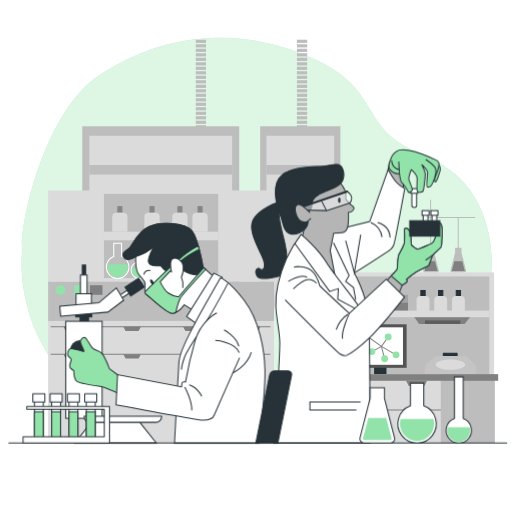
t = 0.00 s
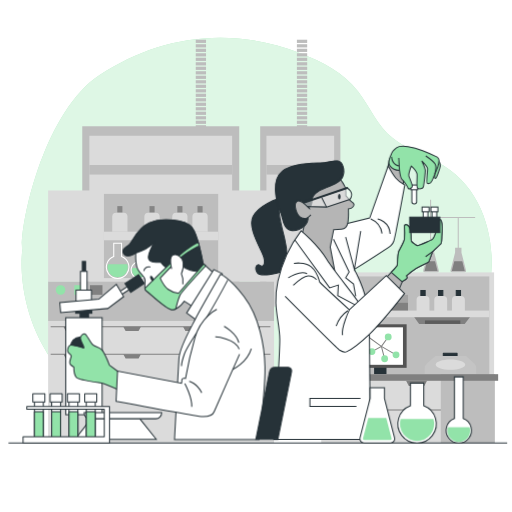
t = 0.53 s
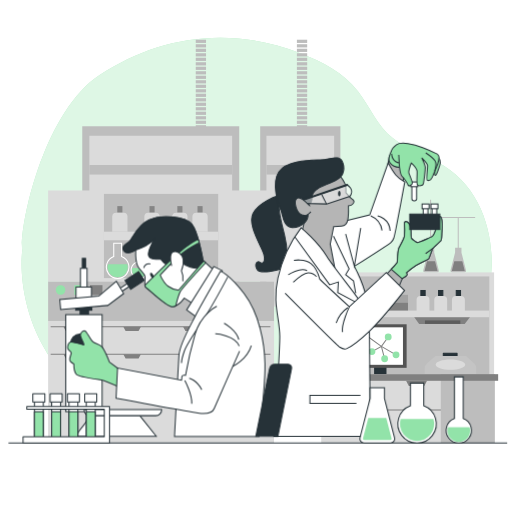
t = 0.98 s
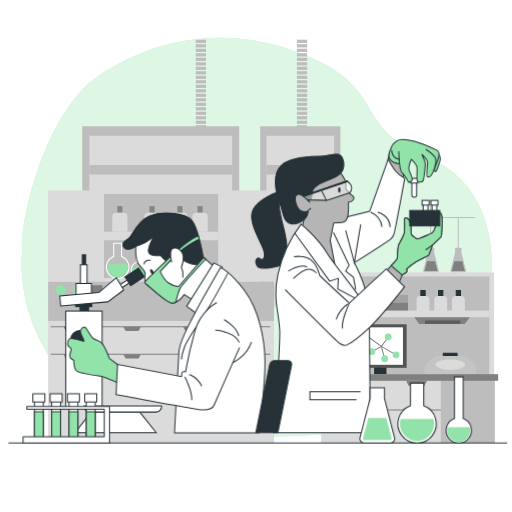
t = 1.50 s
t = 2.03 s: frame unchanged from t = 0.98 s, image omitted
t = 2.48 s: frame unchanged from t = 0.53 s, image omitted

The animated SVG that drew these frames (rendered in a browser with its animation timeline set to each time). Animation: 2 CSS @keyframes rules; one cycle of 3.00 s, repeats indefinitely.

<svg class="animated" id="freepik_stories-laboratory" xmlns="http://www.w3.org/2000/svg" viewBox="0 0 500 500" version="1.1" xmlns:xlink="http://www.w3.org/1999/xlink" xmlns:svgjs="http://svgjs.com/svgjs"><style>svg#freepik_stories-laboratory:not(.animated) .animable {opacity: 0;}svg#freepik_stories-laboratory.animated #freepik--Device--inject-10 {animation: 3s Infinite  linear floating;animation-delay: 0s;}svg#freepik_stories-laboratory.animated #freepik--characters-2--inject-10 {animation: 3s Infinite  linear floating;animation-delay: 0s;}svg#freepik_stories-laboratory.animated #freepik--character-1--inject-10 {animation: 3s Infinite  linear floating;animation-delay: 0s;}svg#freepik_stories-laboratory.animated #freepik--Bottles--inject-10 {animation: 1.5s Infinite  linear shake;animation-delay: 0s;}            @keyframes floating {                0% {                    opacity: 1;                    transform: translateY(0px);                }                50% {                    transform: translateY(-10px);                }                100% {                    opacity: 1;                    transform: translateY(0px);                }            }                    @keyframes shake {                10%, 90% {                    transform: translate3d(-1px, 0, 0);                  }                  20%, 80% {                    transform: translate3d(2px, 0, 0);                  }                  30%, 50%, 70% {                    transform: translate3d(-4px, 0, 0);                  }                  40%, 60% {                    transform: translate3d(4px, 0, 0);                  }            }        </style><g id="freepik--background-simple--inject-10" class="animable" style="transform-origin: 250.607px 232.606px;"><path d="M21.73,244.86S15.46,288.42,41.51,337c22.7,42.33,63.78,71.85,112.61,84.35,32.22,8.25,65.43,7.86,98.12,5.83,42.06-2.63,88.81-.17,127.63-16C440.31,386.52,477.24,321.93,480,262c1.81-38.73-13.08-83.21-52.69-103.63-14.67-7.55-31-13.17-43.8-23.5-15.39-12.38-22.1-30.36-33.59-45.35-14.2-18.53-34.53-29.08-56.6-37.62-71.72-27.74-140.16-15.29-196,21.36S18.39,223.51,21.73,244.86Z" style="fill: rgb(146, 227, 169); transform-origin: 250.607px 232.606px;" id="elbfkom9y50am" class="animable"></path><g id="elqcuf8zf2xgh"><path d="M21.73,244.86S15.46,288.42,41.51,337c22.7,42.33,63.78,71.85,112.61,84.35,32.22,8.25,65.43,7.86,98.12,5.83,42.06-2.63,88.81-.17,127.63-16C440.31,386.52,477.24,321.93,480,262c1.81-38.73-13.08-83.21-52.69-103.63-14.67-7.55-31-13.17-43.8-23.5-15.39-12.38-22.1-30.36-33.59-45.35-14.2-18.53-34.53-29.08-56.6-37.62-71.72-27.74-140.16-15.29-196,21.36S18.39,223.51,21.73,244.86Z" style="fill: rgb(255, 255, 255); opacity: 0.7; transform-origin: 250.607px 232.606px;" class="animable"></path></g></g><g id="freepik--Equipment--inject-10" class="animable" style="transform-origin: 266.735px 235.705px;"><rect x="80.34" y="123.3" width="153.3" height="175.73" style="fill: rgb(189, 189, 189); transform-origin: 156.99px 211.165px;" id="eljchdy33wr6" class="animable"></rect><rect x="87.25" y="132.59" width="139.47" height="166.43" style="fill: rgb(219, 219, 219); transform-origin: 156.985px 215.805px;" id="eltcp7l2xzsb" class="animable"></rect><rect x="87.25" y="161.16" width="139.47" height="9.3" style="fill: rgb(189, 189, 189); transform-origin: 156.985px 165.81px;" id="elzh6ufmv2yv" class="animable"></rect><rect x="191.16" y="38.8" width="10.04" height="3.14" style="fill: rgb(189, 189, 189); transform-origin: 196.18px 40.37px;" id="elaopsfj206p6" class="animable"></rect><rect x="191.16" y="43.19" width="10.04" height="3.14" style="fill: rgb(189, 189, 189); transform-origin: 196.18px 44.76px;" id="elie08bco4ic" class="animable"></rect><rect x="191.16" y="47.58" width="10.04" height="3.14" style="fill: rgb(189, 189, 189); transform-origin: 196.18px 49.15px;" id="elm13acmu7o8" class="animable"></rect><rect x="191.16" y="51.97" width="10.04" height="3.14" style="fill: rgb(189, 189, 189); transform-origin: 196.18px 53.54px;" id="elr3xpq7lex4c" class="animable"></rect><rect x="191.16" y="56.36" width="10.04" height="3.14" style="fill: rgb(189, 189, 189); transform-origin: 196.18px 57.93px;" id="elgju1kwytqoh" class="animable"></rect><rect x="191.16" y="60.76" width="10.04" height="3.14" style="fill: rgb(189, 189, 189); transform-origin: 196.18px 62.33px;" id="el13u8z3w2paa" class="animable"></rect><rect x="191.16" y="65.15" width="10.04" height="3.14" style="fill: rgb(189, 189, 189); transform-origin: 196.18px 66.72px;" id="eluhs9zwvgc69" class="animable"></rect><rect x="191.16" y="69.54" width="10.04" height="3.14" style="fill: rgb(189, 189, 189); transform-origin: 196.18px 71.11px;" id="elbke4k9me4mc" class="animable"></rect><rect x="191.16" y="73.93" width="10.04" height="3.14" style="fill: rgb(189, 189, 189); transform-origin: 196.18px 75.5px;" id="elgj700feb3kf" class="animable"></rect><rect x="191.16" y="78.32" width="10.04" height="3.14" style="fill: rgb(189, 189, 189); transform-origin: 196.18px 79.89px;" id="el25ac05ns7by" class="animable"></rect><rect x="191.16" y="82.72" width="10.04" height="3.14" style="fill: rgb(189, 189, 189); transform-origin: 196.18px 84.29px;" id="elxkvcyg7bzd" class="animable"></rect><rect x="191.16" y="87.11" width="10.04" height="3.14" style="fill: rgb(189, 189, 189); transform-origin: 196.18px 88.68px;" id="elyuf2u4u3uyn" class="animable"></rect><rect x="191.16" y="91.5" width="10.04" height="3.14" style="fill: rgb(189, 189, 189); transform-origin: 196.18px 93.07px;" id="el13hgf6totxd" class="animable"></rect><rect x="191.16" y="95.89" width="10.04" height="3.14" style="fill: rgb(189, 189, 189); transform-origin: 196.18px 97.46px;" id="el18nndrt0tpa" class="animable"></rect><rect x="191.16" y="100.28" width="10.04" height="3.14" style="fill: rgb(189, 189, 189); transform-origin: 196.18px 101.85px;" id="elafrdpp9li1t" class="animable"></rect><rect x="191.16" y="104.67" width="10.04" height="3.14" style="fill: rgb(189, 189, 189); transform-origin: 196.18px 106.24px;" id="elel538r8c3m" class="animable"></rect><rect x="191.16" y="109.07" width="10.04" height="3.14" style="fill: rgb(189, 189, 189); transform-origin: 196.18px 110.64px;" id="el6xdhc8y2wdg" class="animable"></rect><rect x="191.16" y="113.46" width="10.04" height="3.14" style="fill: rgb(189, 189, 189); transform-origin: 196.18px 115.03px;" id="eldthr1h3j7kp" class="animable"></rect><rect x="191.16" y="117.85" width="10.04" height="3.14" style="fill: rgb(189, 189, 189); transform-origin: 196.18px 119.42px;" id="eljv2flw98gxs" class="animable"></rect><rect x="191.16" y="122.24" width="10.04" height="3.14" style="fill: rgb(189, 189, 189); transform-origin: 196.18px 123.81px;" id="elc199nfdjgzb" class="animable"></rect><rect x="254.09" y="123.3" width="78.33" height="175.73" style="fill: rgb(189, 189, 189); transform-origin: 293.255px 211.165px;" id="elnw4z6df8ug" class="animable"></rect><rect x="260.2" y="132.59" width="66.11" height="166.43" style="fill: rgb(219, 219, 219); transform-origin: 293.255px 215.805px;" id="el4um5ew16mc" class="animable"></rect><rect x="260.2" y="161.16" width="66.11" height="9.3" style="fill: rgb(189, 189, 189); transform-origin: 293.255px 165.81px;" id="elcwd24uqxmdk" class="animable"></rect><rect x="289.94" y="38.8" width="10.04" height="3.14" style="fill: rgb(189, 189, 189); transform-origin: 294.96px 40.37px;" id="el024j7akbqgbg" class="animable"></rect><rect x="289.94" y="43.19" width="10.04" height="3.14" style="fill: rgb(189, 189, 189); transform-origin: 294.96px 44.76px;" id="elvb295w5odl" class="animable"></rect><rect x="289.94" y="47.58" width="10.04" height="3.14" style="fill: rgb(189, 189, 189); transform-origin: 294.96px 49.15px;" id="el4pzcgsxvyn" class="animable"></rect><rect x="289.94" y="51.97" width="10.04" height="3.14" style="fill: rgb(189, 189, 189); transform-origin: 294.96px 53.54px;" id="elf6lavut2858" class="animable"></rect><rect x="289.94" y="56.36" width="10.04" height="3.14" style="fill: rgb(189, 189, 189); transform-origin: 294.96px 57.93px;" id="el7svyvo5t7jj" class="animable"></rect><rect x="289.94" y="60.76" width="10.04" height="3.14" style="fill: rgb(189, 189, 189); transform-origin: 294.96px 62.33px;" id="ell01a2qxhh58" class="animable"></rect><rect x="289.94" y="65.15" width="10.04" height="3.14" style="fill: rgb(189, 189, 189); transform-origin: 294.96px 66.72px;" id="el9h4yfcxkeeh" class="animable"></rect><rect x="289.94" y="69.54" width="10.04" height="3.14" style="fill: rgb(189, 189, 189); transform-origin: 294.96px 71.11px;" id="el1vefajlrfzn" class="animable"></rect><rect x="289.94" y="73.93" width="10.04" height="3.14" style="fill: rgb(189, 189, 189); transform-origin: 294.96px 75.5px;" id="elgu765606ls" class="animable"></rect><rect x="289.94" y="78.32" width="10.04" height="3.14" style="fill: rgb(189, 189, 189); transform-origin: 294.96px 79.89px;" id="elow5lhtsqcv8" class="animable"></rect><rect x="289.94" y="82.72" width="10.04" height="3.14" style="fill: rgb(189, 189, 189); transform-origin: 294.96px 84.29px;" id="el3hjd2qkwj08" class="animable"></rect><rect x="289.94" y="87.11" width="10.04" height="3.14" style="fill: rgb(189, 189, 189); transform-origin: 294.96px 88.68px;" id="el2rywo9ppghr" class="animable"></rect><rect x="289.94" y="91.5" width="10.04" height="3.14" style="fill: rgb(189, 189, 189); transform-origin: 294.96px 93.07px;" id="ela3c7yos09kj" class="animable"></rect><rect x="289.94" y="95.89" width="10.04" height="3.14" style="fill: rgb(189, 189, 189); transform-origin: 294.96px 97.46px;" id="elpxxsqz41wv" class="animable"></rect><rect x="289.94" y="100.28" width="10.04" height="3.14" style="fill: rgb(189, 189, 189); transform-origin: 294.96px 101.85px;" id="eletsms50j9bh" class="animable"></rect><rect x="289.94" y="104.67" width="10.04" height="3.14" style="fill: rgb(189, 189, 189); transform-origin: 294.96px 106.24px;" id="elxzzurwrvuv" class="animable"></rect><rect x="289.94" y="109.07" width="10.04" height="3.14" style="fill: rgb(189, 189, 189); transform-origin: 294.96px 110.64px;" id="el5nngmdd1vq9" class="animable"></rect><rect x="289.94" y="113.46" width="10.04" height="3.14" style="fill: rgb(189, 189, 189); transform-origin: 294.96px 115.03px;" id="eldez9afncz4" class="animable"></rect><rect x="289.94" y="117.85" width="10.04" height="3.14" style="fill: rgb(189, 189, 189); transform-origin: 294.96px 119.42px;" id="elhrkrw7z5vdg" class="animable"></rect><rect x="289.94" y="122.24" width="10.04" height="3.14" style="fill: rgb(189, 189, 189); transform-origin: 294.96px 123.81px;" id="el99p81zssbul" class="animable"></rect><rect x="47" y="274.8" width="220.61" height="38.64" style="fill: rgb(189, 189, 189); transform-origin: 157.305px 294.12px;" id="elvnkmbihybz" class="animable"></rect><path d="M63.84,283.21a4.68,4.68,0,1,1-4.67-4.68A4.67,4.67,0,0,1,63.84,283.21Z" style="fill: rgb(146, 227, 169); transform-origin: 59.16px 283.21px;" id="elqvgplevojqp" class="animable"></path><rect x="72.61" y="278.53" width="12.27" height="9.35" style="fill: rgb(146, 227, 169); transform-origin: 78.745px 283.205px;" id="ele9pkjum6jc" class="animable"></rect><rect x="87.81" y="278.53" width="12.27" height="9.35" style="fill: gray; transform-origin: 93.945px 283.205px;" id="elpnpw3zxcjc8" class="animable"></rect><rect x="47" y="186" width="220.61" height="88.91" style="fill: rgb(219, 219, 219); transform-origin: 157.305px 230.455px;" id="elvehsa94od6" class="animable"></rect><rect x="47" y="313.5" width="220.61" height="119.11" style="fill: rgb(219, 219, 219); transform-origin: 157.305px 373.055px;" id="el015pdiixk3exi" class="animable"></rect><rect x="101.52" y="189.36" width="111.56" height="82.2" style="fill: rgb(189, 189, 189); transform-origin: 157.3px 230.46px;" id="elxdj7r6q0nh" class="animable"></rect><path d="M105.46,258.1a9.84,9.84,0,1,0,18.88,0Z" style="fill: rgb(146, 227, 169); transform-origin: 114.9px 264.409px;" id="elzhkkoc2s1cf" class="animable"></path><path d="M118.72,250.56v-13h-7.64v13a11,11,0,1,0,7.64,0Z" style="fill: none; stroke: rgb(255, 255, 255); stroke-miterlimit: 10; transform-origin: 114.9px 254.718px;" id="elqhqf19rafwo" class="animable"></path><path d="M150,258.1a9.84,9.84,0,1,0,18.88,0Z" style="fill: rgb(146, 227, 169); transform-origin: 159.44px 264.409px;" id="eld7npi8yxadb" class="animable"></path><path d="M163.29,250.56v-13h-7.64v13a11,11,0,1,0,7.64,0Z" style="fill: none; stroke: rgb(255, 255, 255); stroke-miterlimit: 10; transform-origin: 159.47px 254.718px;" id="ele032xreetjj" class="animable"></path><path d="M129.25,261.68a7,7,0,0,0-.31,2.06,7.3,7.3,0,1,0,14.59,0,7.38,7.38,0,0,0-.3-2.06Z" style="fill: rgb(146, 227, 169); transform-origin: 136.235px 266.495px;" id="ellcfekctql3" class="animable"></path><path d="M139.07,256.1v-9.66h-5.66v9.66a8.16,8.16,0,1,0,5.66,0Z" style="fill: none; stroke: rgb(255, 255, 255); stroke-miterlimit: 10; transform-origin: 136.24px 259.177px;" id="elc5yowsusqbw" class="animable"></path><rect x="114.57" y="201.29" width="4.97" height="6.37" style="fill: rgb(133, 133, 133); transform-origin: 117.055px 204.475px;" id="el32dchxjfa4x" class="animable"></rect><path d="M113.4,207.68h7.3a3.8,3.8,0,0,1,3.8,3.8v14.89a0,0,0,0,1,0,0H109.6a0,0,0,0,1,0,0V211.48A3.8,3.8,0,0,1,113.4,207.68Z" style="fill: rgb(219, 219, 219); transform-origin: 117.05px 217.025px;" id="elbnkfb2bpyrc" class="animable"></path><rect x="145.98" y="201.29" width="4.97" height="6.37" style="fill: rgb(133, 133, 133); transform-origin: 148.465px 204.475px;" id="el7ljrcby7ndx" class="animable"></rect><path d="M144.82,207.68h7.3a3.8,3.8,0,0,1,3.8,3.8v14.89a0,0,0,0,1,0,0H141a0,0,0,0,1,0,0V211.48A3.8,3.8,0,0,1,144.82,207.68Z" style="fill: rgb(219, 219, 219); transform-origin: 148.46px 217.025px;" id="el9aqxqoyc9jr" class="animable"></path><rect x="173.2" y="201.29" width="4.97" height="6.37" style="fill: rgb(133, 133, 133); transform-origin: 175.685px 204.475px;" id="elyln53cor7ai" class="animable"></rect><path d="M172,207.68h7.3a3.8,3.8,0,0,1,3.8,3.8v14.89a0,0,0,0,1,0,0H168.23a0,0,0,0,1,0,0V211.48A3.8,3.8,0,0,1,172,207.68Z" style="fill: rgb(219, 219, 219); transform-origin: 175.665px 217.025px;" id="elpnffsy4hde" class="animable"></path><rect x="192.87" y="201.29" width="4.97" height="6.37" style="fill: rgb(133, 133, 133); transform-origin: 195.355px 204.475px;" id="eleht367g36lj" class="animable"></rect><path d="M191.7,207.68H199a3.8,3.8,0,0,1,3.8,3.8v14.89a0,0,0,0,1,0,0H187.9a0,0,0,0,1,0,0V211.48A3.8,3.8,0,0,1,191.7,207.68Z" style="fill: rgb(219, 219, 219); transform-origin: 195.35px 217.025px;" id="eld7ohmi5ya1e" class="animable"></path><rect x="101.52" y="226.26" width="111.56" height="8.39" style="fill: rgb(219, 219, 219); transform-origin: 157.3px 230.455px;" id="elcf5qpaw6h8b" class="animable"></rect><polygon points="62.02 319.01 64.26 323.13 76.94 323.13 79.18 319.01 62.02 319.01" style="fill: gray; transform-origin: 70.6px 321.07px;" id="elphitwo4dnx" class="animable"></polygon><polygon points="120.42 319.01 122.66 323.13 135.34 323.13 137.58 319.01 120.42 319.01" style="fill: gray; transform-origin: 129px 321.07px;" id="eljo935i0ua8j" class="animable"></polygon><polygon points="178.82 319.01 181.05 323.13 193.74 323.13 195.98 319.01 178.82 319.01" style="fill: gray; transform-origin: 187.4px 321.07px;" id="eliaqtgbyin8" class="animable"></polygon><polygon points="237.22 319.01 239.45 323.13 252.14 323.13 254.38 319.01 237.22 319.01" style="fill: gray; transform-origin: 245.8px 321.07px;" id="el0s2tuphf7gyg" class="animable"></polygon><polygon points="62.02 346.05 64.26 350.17 76.94 350.17 79.18 346.05 62.02 346.05" style="fill: gray; transform-origin: 70.6px 348.11px;" id="elwnenta8mesh" class="animable"></polygon><polygon points="120.42 346.05 122.66 350.17 135.34 350.17 137.58 346.05 120.42 346.05" style="fill: gray; transform-origin: 129px 348.11px;" id="elmokhnuje75l" class="animable"></polygon><polygon points="178.82 346.05 181.05 350.17 193.74 350.17 195.98 346.05 178.82 346.05" style="fill: gray; transform-origin: 187.4px 348.11px;" id="elk52eelj0ee" class="animable"></polygon><polygon points="237.22 346.05 239.45 350.17 252.14 350.17 254.38 346.05 237.22 346.05" style="fill: gray; transform-origin: 245.8px 348.11px;" id="elro2dd00od4" class="animable"></polygon><line x1="49.48" y1="319.01" x2="264.05" y2="319.01" style="fill: none; stroke: gray; stroke-miterlimit: 10; transform-origin: 156.765px 319.01px;" id="el3gc7tczvjsq" class="animable"></line><line x1="49.48" y1="345.93" x2="264.05" y2="345.93" style="fill: none; stroke: gray; stroke-miterlimit: 10; transform-origin: 156.765px 345.93px;" id="el21gkxzlwwtc" class="animable"></line><path d="M428.46,263.81l-4.41-17.1V242h-6.23v4.67l-4.4,17.1a1.8,1.8,0,0,0,1.75,2.26H426.7A1.81,1.81,0,0,0,428.46,263.81Z" style="fill: rgb(189, 189, 189); transform-origin: 420.934px 254.015px;" id="elrqcvoy25q7" class="animable"></path><path d="M424.85,255.17H417l-2.31,9a.44.44,0,0,0,.09.41.45.45,0,0,0,.37.19H426.7a.49.49,0,0,0,.38-.19.47.47,0,0,0,.08-.41Z" style="fill: gray; transform-origin: 420.925px 259.97px;" id="elvwdedvmd7so" class="animable"></path><path d="M455.06,263.81l-4.4-17.1V242h-6.23v4.67l-4.4,17.1a1.8,1.8,0,0,0,1.75,2.26h11.53A1.8,1.8,0,0,0,455.06,263.81Z" style="fill: rgb(189, 189, 189); transform-origin: 447.54px 254.015px;" id="elvxnvxxhwac" class="animable"></path><path d="M451.46,255.17h-7.83l-2.31,9a.44.44,0,0,0,.09.41.45.45,0,0,0,.37.19h11.53a.49.49,0,0,0,.38-.19.47.47,0,0,0,.08-.41Z" style="fill: gray; transform-origin: 447.545px 259.97px;" id="elnu2q06uys2n" class="animable"></path><line x1="420.5" y1="246" x2="420.5" y2="195" style="fill: none; stroke: rgb(189, 189, 189); stroke-miterlimit: 10; transform-origin: 420.5px 220.5px;" id="elxuem4hdnqdg" class="animable"></line><rect x="313.71" y="266" width="168.81" height="99.42" style="fill: rgb(219, 219, 219); transform-origin: 398.115px 315.71px;" id="el0zb1he613ia" class="animable"></rect><rect x="318.38" y="269.95" width="159.48" height="95.47" style="fill: rgb(189, 189, 189); transform-origin: 398.12px 317.685px;" id="el75g3gyuiyaj" class="animable"></rect><polygon points="403.56 308.43 409.31 316.32 453.81 316.32 459.92 308.43 403.56 308.43" style="fill: gray; transform-origin: 431.74px 312.375px;" id="eljf3og27mp8d" class="animable"></polygon><rect x="415" y="312.93" width="34.54" height="3.39" style="fill: rgb(92, 92, 92); transform-origin: 432.27px 314.625px;" id="elq2zwk6bidc" class="animable"></rect><rect x="370.07" y="295.31" width="28.35" height="8.59" style="fill: gray; transform-origin: 384.245px 299.605px;" id="el5n7g963xx6e" class="animable"></rect><rect x="411" y="283.69" width="4.19" height="10.26" style="fill: rgb(38, 50, 56); stroke: rgb(38, 50, 56); stroke-miterlimit: 10; transform-origin: 413.095px 288.82px;" id="elmhlr8e5pbk" class="animable"></rect><path d="M410.61,289.08h5a3.8,3.8,0,0,1,3.8,3.8v12a0,0,0,0,1,0,0H406.81a0,0,0,0,1,0,0v-12A3.8,3.8,0,0,1,410.61,289.08Z" style="fill: rgb(219, 219, 219); transform-origin: 413.11px 296.98px;" id="eljmy60j4kc4j" class="animable"></path><rect x="428.28" y="283.69" width="4.19" height="10.26" style="fill: rgb(38, 50, 56); stroke: rgb(38, 50, 56); stroke-miterlimit: 10; transform-origin: 430.375px 288.82px;" id="elcccw6m3a8i7" class="animable"></rect><path d="M427.88,289.08h5a3.8,3.8,0,0,1,3.8,3.8v12a0,0,0,0,1,0,0H424.08a0,0,0,0,1,0,0v-12A3.8,3.8,0,0,1,427.88,289.08Z" style="fill: rgb(219, 219, 219); transform-origin: 430.38px 296.98px;" id="elab1f2poi7qv" class="animable"></path><rect x="445.55" y="283.69" width="4.19" height="10.26" style="fill: rgb(38, 50, 56); stroke: rgb(38, 50, 56); stroke-miterlimit: 10; transform-origin: 447.645px 288.82px;" id="el7ujtfzu8d1u" class="animable"></rect><path d="M445.16,289.08h5a3.8,3.8,0,0,1,3.8,3.8v12a0,0,0,0,1,0,0H441.35a0,0,0,0,1,0,0v-12A3.8,3.8,0,0,1,445.16,289.08Z" style="fill: rgb(219, 219, 219); transform-origin: 447.655px 296.98px;" id="elzx7kf900y0d" class="animable"></path><rect x="370.07" y="287.92" width="28.35" height="7.39" style="fill: rgb(163, 163, 163); transform-origin: 384.245px 291.615px;" id="elb28v8dlimqn" class="animable"></rect><rect x="318.38" y="303.32" width="159.48" height="6.46" style="fill: rgb(219, 219, 219); transform-origin: 398.12px 306.55px;" id="elzj6u36xvje" class="animable"></rect><rect x="365.88" y="333.11" width="11.04" height="33.65" style="fill: rgb(38, 50, 56); stroke: rgb(38, 50, 56); stroke-linecap: round; stroke-linejoin: round; transform-origin: 371.4px 349.935px;" id="eln7yjd3ax2pg" class="animable"></rect><rect x="345.69" y="316.69" width="51.41" height="42.53" style="fill: rgb(84, 84, 84); transform-origin: 371.395px 337.955px;" id="el1h95b318bbm" class="animable"></rect><rect x="349.27" y="319.65" width="44.25" height="36.61" style="fill: rgb(255, 255, 255); transform-origin: 371.395px 337.955px;" id="el1mlv72jcsdi" class="animable"></rect><polyline points="358.76 328.4 372.44 338.26 363.22 343.35" style="fill: none; stroke: rgb(130, 130, 130); stroke-miterlimit: 10; transform-origin: 365.6px 335.875px;" id="elc6jtpkv5e55" class="animable"></polyline><polyline points="379.12 329.04 372.44 338.26 375.62 350.35" style="fill: none; stroke: rgb(130, 130, 130); stroke-miterlimit: 10; transform-origin: 375.78px 339.695px;" id="el1ixys4duwa7" class="animable"></polyline><line x1="372.44" y1="338.26" x2="386.76" y2="346.54" style="fill: none; stroke: rgb(130, 130, 130); stroke-miterlimit: 10; transform-origin: 379.6px 342.4px;" id="eln0cl7zzcmqs" class="animable"></line><path d="M360,327.6a3.34,3.34,0,1,1-3.34-3.34A3.34,3.34,0,0,1,360,327.6Z" style="fill: rgb(146, 227, 169); transform-origin: 356.66px 327.6px;" id="elhc7a6f3ff6f" class="animable"></path><path d="M366.56,343.35a3.34,3.34,0,1,1-3.34-3.34A3.34,3.34,0,0,1,366.56,343.35Z" style="fill: rgb(146, 227, 169); transform-origin: 363.22px 343.35px;" id="el3x22xv1k5lh" class="animable"></path><path d="M382.46,329a3.34,3.34,0,1,1-3.34-3.34A3.34,3.34,0,0,1,382.46,329Z" style="fill: rgb(146, 227, 169); transform-origin: 379.12px 329px;" id="elvcvxvieu0im" class="animable"></path><path d="M390.1,346.54a3.34,3.34,0,1,1-3.34-3.35A3.34,3.34,0,0,1,390.1,346.54Z" style="fill: rgb(146, 227, 169); transform-origin: 386.76px 346.53px;" id="elbcr67e5fkll" class="animable"></path><circle cx="375.62" cy="350.35" r="3.34" style="fill: rgb(146, 227, 169); transform-origin: 375.62px 350.35px;" id="elj9txlk5feb" class="animable"></circle><rect x="432.9" y="344.96" width="13.46" height="2.96" style="fill: rgb(38, 50, 56); stroke: rgb(38, 50, 56); stroke-linecap: round; stroke-linejoin: round; transform-origin: 439.63px 346.44px;" id="elebb06mqtxqq" class="animable"></rect><path d="M414.74,366.49v-6.63a6.75,6.75,0,0,1,2.3-5.07l8.19-7.14h29.88l7.79,7.15a6.75,6.75,0,0,1,2.17,4.95v7.82Z" style="fill: rgb(196, 196, 196); transform-origin: 439.905px 357.61px;" id="elzdz50wssexk" class="animable"></path><path d="M454.3,356.13c0,2.75-6.44,5-14.4,5s-14.4-2.23-14.4-5,6.45-5,14.4-5S454.3,353.38,454.3,356.13Z" style="fill: rgb(219, 219, 219); transform-origin: 439.9px 356.13px;" id="elbusv85bojth" class="animable"></path><rect x="313.71" y="365.41" width="169.48" height="67.19" style="fill: rgb(219, 219, 219); transform-origin: 398.45px 399.005px;" id="el3vbckybcexr" class="animable"></rect><line x1="313.66" y1="400.41" x2="482.43" y2="400.41" style="fill: none; stroke: gray; stroke-miterlimit: 10; transform-origin: 398.045px 400.41px;" id="elb0ezgchdysl" class="animable"></line><rect x="430.48" y="365.41" width="52.71" height="67.19" style="fill: rgb(189, 189, 189); transform-origin: 456.835px 399.005px;" id="el38z3myr1q04" class="animable"></rect><rect x="310.43" y="365.41" width="176.04" height="6.46" style="fill: gray; transform-origin: 398.45px 368.64px;" id="eln7bt0pjyg4o" class="animable"></rect><polygon points="396.57 371.93 399.23 376.84 414.35 376.84 417.02 371.93 396.57 371.93" style="fill: gray; transform-origin: 406.795px 374.385px;" id="elptxnx0fmhgh" class="animable"></polygon><polygon points="396.57 400.2 399.23 405.11 414.35 405.11 417.02 400.2 396.57 400.2" style="fill: gray; transform-origin: 406.795px 402.655px;" id="elpavysoqgwxk" class="animable"></polygon><polygon points="339.77 371.93 342.43 376.84 357.56 376.84 360.23 371.93 339.77 371.93" style="fill: gray; transform-origin: 350px 374.385px;" id="el1hqn5xryjma" class="animable"></polygon><polygon points="339.77 400.2 342.43 405.11 357.56 405.11 360.23 400.2 339.77 400.2" style="fill: gray; transform-origin: 350px 402.655px;" id="elu4m3wc33hwn" class="animable"></polygon><line x1="417.15" y1="212.5" x2="464" y2="212.5" style="fill: none; stroke: rgb(189, 189, 189); stroke-miterlimit: 10; transform-origin: 440.575px 212.5px;" id="eltk023c773n9" class="animable"></line><line x1="413" y1="212.5" x2="417.15" y2="212.5" style="fill: none; stroke: rgb(189, 189, 189); stroke-miterlimit: 10; stroke-width: 3px; transform-origin: 415.075px 212.5px;" id="el7e0xamp24k8" class="animable"></line><line x1="447.5" y1="213" x2="447.5" y2="244.5" style="fill: none; stroke: rgb(189, 189, 189); stroke-miterlimit: 10; transform-origin: 447.5px 228.75px;" id="eliq0kb01gpcr" class="animable"></line></g><g id="freepik--Device--inject-10" class="animable" style="transform-origin: 108.125px 345.715px;"><rect x="78.19" y="307.27" width="8.25" height="9.33" style="fill: rgb(38, 50, 56); stroke: rgb(38, 50, 56); stroke-miterlimit: 10; transform-origin: 82.315px 311.935px;" id="elvh2cbibwfae" class="animable"></rect><rect x="73.88" y="303.68" width="15.79" height="5.74" style="fill: rgb(38, 50, 56); stroke: rgb(38, 50, 56); stroke-miterlimit: 10; transform-origin: 81.775px 306.55px;" id="elgzdmanbl4qm" class="animable"></rect><rect x="64.19" y="313.73" width="35.53" height="94.75" style="fill: rgb(255, 255, 255); stroke: rgb(38, 50, 56); stroke-miterlimit: 10; transform-origin: 81.955px 361.105px;" id="elkbvl8zd5e3" class="animable"></rect><circle cx="78.01" cy="341.91" r="9.15" style="fill: rgb(38, 50, 56); stroke: rgb(38, 50, 56); stroke-miterlimit: 10; transform-origin: 78.01px 341.91px;" id="elbszb5ihb4be" class="animable"></circle><polygon points="152.63 432.61 136.33 412.15 89.31 412.15 73.14 432.61 152.63 432.61" style="fill: rgb(255, 255, 255); stroke: rgb(38, 50, 56); stroke-miterlimit: 10; transform-origin: 112.885px 422.38px;" id="el43bbb28epwp" class="animable"></polygon><path d="M82.13,406.33h75.73a0,0,0,0,1,0,0v.43a5.67,5.67,0,0,1-5.67,5.67H87.8a5.67,5.67,0,0,1-5.67-5.67v-.43A0,0,0,0,1,82.13,406.33Z" style="fill: rgb(255, 255, 255); stroke: rgb(38, 50, 56); stroke-miterlimit: 10; transform-origin: 119.995px 409.38px;" id="elfgxnww088j" class="animable"></path><g id="elx7sz9lcgzcb"><rect x="112.57" y="285.86" width="17.03" height="3.41" style="fill: rgb(255, 255, 255); stroke: rgb(38, 50, 56); stroke-miterlimit: 10; transform-origin: 121.085px 287.565px; transform: rotate(-33.09deg);" class="animable"></rect></g><g id="elln4jw5bwecb"><rect x="123.55" y="275.21" width="15.89" height="10.22" style="fill: rgb(38, 50, 56); stroke: rgb(38, 50, 56); stroke-miterlimit: 10; transform-origin: 131.495px 280.32px; transform: rotate(-33.09deg);" class="animable"></rect></g><rect x="80.34" y="258.82" width="3.23" height="10.41" style="fill: rgb(38, 50, 56); stroke: rgb(38, 50, 56); stroke-miterlimit: 10; transform-origin: 81.955px 264.025px;" id="eldnr40xhlnxe" class="animable"></rect><rect x="78.55" y="268.51" width="6.46" height="20.46" style="fill: rgb(255, 255, 255); stroke: rgb(38, 50, 56); stroke-miterlimit: 10; transform-origin: 81.78px 278.74px;" id="elb5khq88qu7t" class="animable"></rect><rect x="74.24" y="286.81" width="15.07" height="11.84" style="fill: rgb(255, 255, 255); stroke: rgb(38, 50, 56); stroke-miterlimit: 10; transform-origin: 81.775px 292.73px;" id="elyz5u4clzrf" class="animable"></rect><polygon points="113.67 281.15 96.5 295.65 58.39 299.01 59.25 308.81 105.24 304.76 120.78 293.16 113.67 281.15" style="fill: rgb(255, 255, 255); stroke: rgb(38, 50, 56); stroke-miterlimit: 10; transform-origin: 89.585px 294.98px;" id="eli54aixgznug" class="animable"></polygon></g><g id="freepik--characters-2--inject-10" class="animable" style="transform-origin: 338.665px 289.459px;"><path d="M395.18,167.54l-1.71,18s-9.93-.69-12.84-6.51S379,165.58,379,165.58l1.27-7a11.05,11.05,0,0,1,10.44.52A8.62,8.62,0,0,1,395.18,167.54Z" style="fill: rgb(181, 181, 181); stroke: rgb(38, 50, 56); stroke-miterlimit: 10; transform-origin: 386.971px 171.527px;" id="elxned1y84by" class="animable"></path><path d="M324.57,225.22l36.4-8.87,18-50.77s4.28,7.95,7.34,11.62,8.87,7,8.87,7-6.12,33.34-8.26,44-2.44,12.54-5.2,15S346,266.52,346,266.52s11,20.49,12.24,34.87,2.14,31.2,2.14,31.2-26.92-42.83-36.7-55.37-13.77-31.5-11.63-41.29S324.57,225.22,324.57,225.22Z" style="fill: rgb(255, 255, 255); stroke: rgb(38, 50, 56); stroke-miterlimit: 10; transform-origin: 353.334px 249.085px;" id="el9s8jicags37" class="animable"></path><polyline points="337.51 234.98 345.99 266.52 352.19 229.17" style="fill: none; stroke: rgb(38, 50, 56); stroke-miterlimit: 10; transform-origin: 344.85px 247.845px;" id="el0g1hdpan4k3t" class="animable"></polyline><path d="M362,217.24a18.12,18.12,0,0,1,11,14.37" style="fill: none; stroke: rgb(38, 50, 56); stroke-miterlimit: 10; transform-origin: 367.5px 224.425px;" id="elf7ygebdn8lh" class="animable"></path><path d="M368.71,217.24s11.62,2.44,12.23,14.68" style="fill: none; stroke: rgb(38, 50, 56); stroke-miterlimit: 10; transform-origin: 374.825px 224.58px;" id="elxu1aynsvxjq" class="animable"></path><polyline points="325.58 237.12 340.87 268.93 337.51 274.74 345.16 280.86 347.3 292.79" style="fill: none; stroke: rgb(38, 50, 56); stroke-miterlimit: 10; transform-origin: 336.44px 264.955px;" id="elu36krxxw4dh" class="animable"></polyline><path d="M270.9,197.78s-18,5.82-23.86,17.13,8.26,31.82,10.4,39.46-.92,10.4-3.67,8.26-5.81,2.14-2.75,7,19.88,1.22,25.38-1.53,4.29-21.11,1.23-33-6.73-25.39-4.9-31.2S270.9,197.78,270.9,197.78Z" style="fill: rgb(38, 50, 56); stroke: rgb(38, 50, 56); stroke-miterlimit: 10; transform-origin: 262.926px 234.896px;" id="el4pdqzrp8yrs" class="animable"></path><path d="M327.94,172.92s8.87,10.7,9.48,15a28.39,28.39,0,0,1,.31,6.73s4.28,4.89,5.2,5.5,4,2.45,2.14,4.9a6.63,6.63,0,0,1-4.9,2.44s.31,9.49-.61,13.77-2.75,5.81-6.12,6.11-7.64.31-7.64.31l-3.37,17.13,4.28,22.33L294.9,232.56S298,220,298,217.58s-4.59-7-.61-19.89S327.94,172.92,327.94,172.92Z" style="fill: rgb(181, 181, 181); stroke: rgb(38, 50, 56); stroke-miterlimit: 10; transform-origin: 320.278px 220.03px;" id="el1mhti3y4puj" class="animable"></path><path d="M297,205.65s5.51,1.83,7-2.14-.92-8.87,6.73-13.16S331.91,183,334.67,176s-.31-14.38-4.59-15.3-9.48,1.53-17.74,1.84-32.47.18-40.12,11.8-.26,32.55,1.88,37.14,2.14,16.52,11,17.13,15-6.12,15.6-11S297,205.65,297,205.65Z" style="fill: rgb(38, 50, 56); stroke: rgb(38, 50, 56); stroke-miterlimit: 10; transform-origin: 302.276px 194.572px;" id="el12a6lep27pt" class="animable"></path><g id="elizytvsvf65c"><g style="opacity: 0.5; transform-origin: 319.144px 196.325px;" class="animable"><path d="M294.9,202,339,187s7.95,4.89,2.45,11.32l-22.64,7.34L295.21,205Z" style="fill: rgb(255, 255, 255); transform-origin: 319.144px 196.33px;" id="el9lw79ossk4e" class="animable"></path><line x1="294.9" y1="201.98" x2="338.95" y2="186.99" style="fill: rgb(255, 255, 255); transform-origin: 316.925px 194.485px;" id="el7i031fmgt78" class="animable"></line><line x1="314.17" y1="196.47" x2="318.76" y2="205.65" style="fill: rgb(255, 255, 255); transform-origin: 316.465px 201.06px;" id="elvepixbrvmu" class="animable"></line></g></g><path d="M294.9,202,339,187s7.95,4.89,2.45,11.32l-22.64,7.34L295.21,205Z" style="fill: none; stroke: rgb(38, 50, 56); stroke-miterlimit: 10; transform-origin: 319.144px 196.33px;" id="el8mdm98z7d3b" class="animable"></path><line x1="294.9" y1="201.98" x2="338.95" y2="186.99" style="fill: none; stroke: rgb(38, 50, 56); stroke-linecap: round; stroke-miterlimit: 10; stroke-width: 2px; transform-origin: 316.925px 194.485px;" id="elcjgj999zh4" class="animable"></line><line x1="314.17" y1="196.47" x2="318.76" y2="205.65" style="fill: none; stroke: rgb(38, 50, 56); stroke-miterlimit: 10; transform-origin: 316.465px 201.06px;" id="el11kg6we0f3u" class="animable"></line><path d="M302.86,207.79c-.92,0-8.87-10.71-12.85-7.65s-.31,14.07,4.59,16.21,8.87-3.06,8.87-3.06" style="fill: rgb(181, 181, 181); stroke: rgb(38, 50, 56); stroke-miterlimit: 10; transform-origin: 295.895px 208.228px;" id="elv24tws1sn4i" class="animable"></path><path d="M332.53,195.55c0,1.52-.55,2.76-1.23,2.76s-1.22-1.24-1.22-2.76.55-2.75,1.22-2.75S332.53,194,332.53,195.55Z" style="fill: rgb(38, 50, 56); transform-origin: 331.305px 195.555px;" id="elt4qaz4aq21" class="animable"></path><path d="M294,228.89s15.9,13.16,24.77,27.53,31.51,40.07,35.18,48.64,6.73,17.43,6.73,24.77.61,63,.61,64.24v38.54H267.37s5.82-80.45,5.82-97.58-7.35-32.73-1.84-57.2S286,239.29,294,228.89Z" style="fill: rgb(255, 255, 255); stroke: rgb(38, 50, 56); stroke-miterlimit: 10; transform-origin: 314.33px 330.75px;" id="elsbytop10crc" class="animable"></path><polyline points="287.87 237.76 321.82 284.56 330.38 281.81 329.77 292.21 351.19 303.53" style="fill: none; stroke: rgb(38, 50, 56); stroke-miterlimit: 10; transform-origin: 319.53px 270.645px;" id="elibfq0qp30b" class="animable"></polyline><polyline points="352 392.5 302.6 392.5 302.6 400.4 348.05 400.4" style="fill: none; stroke: rgb(38, 50, 56); stroke-miterlimit: 10; transform-origin: 327.3px 396.45px;" id="elzxm2nhd12gs" class="animable"></polyline><path d="M402.16,187h4.62a0,0,0,0,1,0,0v13.41a2.15,2.15,0,0,1-2.15,2.15h-.33a2.15,2.15,0,0,1-2.15-2.15V187A0,0,0,0,1,402.16,187Z" style="fill: rgb(255, 255, 255); stroke: rgb(38, 50, 56); stroke-miterlimit: 10; transform-origin: 404.465px 194.78px;" id="elifmu1vmnjln" class="animable"></path><rect x="401.06" y="184.15" width="6.84" height="4.62" style="fill: rgb(255, 255, 255); stroke: rgb(38, 50, 56); stroke-miterlimit: 10; transform-origin: 404.48px 186.46px;" id="elgcxya54ctl" class="animable"></rect><path d="M427.89,159.49s2.4,3.77,2.05,6-3.59,12-4.62,12.16-1.2-1-.86-4.45.86-5.65.86-6.68S426,157.44,427.89,159.49Z" style="fill: rgb(146, 227, 169); stroke: rgb(38, 50, 56); stroke-linecap: round; stroke-linejoin: round; transform-origin: 427.138px 168.411px;" id="elyvwbld6vgj" class="animable"></path><path d="M381.83,154.87s-3.94,6.85-1,10.78,9.25,4.29,9.25,4.29,1,7.7,2.57,8.9,5.3,6.51,5.82,8.39,4.11-.51,4.11-2.06-2.57-7.7-3.26-9.41.86-6.34,1.37-7.88a8.81,8.81,0,0,1,1-2.23s5,4.8,5.48,7.54-.86,12.84.51,14,5,.86,5.65-1.2,1.89-14,1.89-16.09-3.26-9.08-3.26-9.08,5.31,5.31,5.48,7.19-1.37,13.87-.51,14.21a3.11,3.11,0,0,0,3.42-.17,11.74,11.74,0,0,0,2.23-3.76s3.42-8.05,4.79-11.82,2.57-8-.51-9.59a127.47,127.47,0,0,0-14.21-6.33c-8.73-3.43-21.06-6-25.51-2.74S381.83,154.87,381.83,154.87Z" style="fill: rgb(146, 227, 169); stroke: rgb(38, 50, 56); stroke-linecap: round; stroke-linejoin: round; transform-origin: 404.267px 167.114px;" id="el1td48u5t3n8" class="animable"></path><line x1="390.05" y1="169.94" x2="389.36" y2="157.61" style="fill: none; stroke: rgb(38, 50, 56); stroke-miterlimit: 10; transform-origin: 389.705px 163.775px;" id="eltem68l6lmb" class="animable"></line><path d="M389.88,165.48s-6.85-.17-7.54-8.9" style="fill: none; stroke: rgb(38, 50, 56); stroke-miterlimit: 10; transform-origin: 386.11px 161.03px;" id="el6w3ouda7blj" class="animable"></path><path d="M424.46,173.19s2.23-6.51.35-9.59-9.08-7.88-9.08-7.88" style="fill: none; stroke: rgb(38, 50, 56); stroke-miterlimit: 10; transform-origin: 420.647px 164.455px;" id="ellou0v1zwyv" class="animable"></path><path d="M376.38,275.24c.6-.41,11.26-11.67,11.46-12.47s.4-11.66,1.61-14.07,5.22-9.46,5.43-11.67.2-9.65,0-12.26,2.41-2.82,4.22-.4,2.21,5.83,2.21,8.84.2,5.43.6,6,3.82,3.62,5.43,4,11.26-4.43,14.08-5.43,4.62-9.25,5-10.06.61-6.83.81-8.24,2.81-3.22,3.82.2.6,11.46.4,13.67,0,6.84-1,8.05-7.44,6.83-8,7.64-3,8.64-3.82,9.85-7.64,3.82-12.26,6.63a72.53,72.53,0,0,0-9.45,7.24,2.23,2.23,0,0,1,0,3,13.78,13.78,0,0,1-4,2.41l-4.22,10.06Z" style="fill: rgb(181, 181, 181); stroke: rgb(38, 50, 56); stroke-miterlimit: 10; transform-origin: 404.042px 252.976px;" id="elr8l1fj1k15e" class="animable"></path><path d="M418.6,259c.81-1.21,3.22-9,3.82-9.85s7-6.44,8-7.64.81-5.83,1-8.05.6-10.25-.4-13.67-3.62-1.61-3.82-.2-.4,7.44-.81,8.24-2.21,9.05-5,10.06-12.47,5.83-14.08,5.43-5-3.42-5.43-4-.6-3-.6-6-.4-6.43-2.21-8.84-4.43-2.22-4.22.4.2,10,0,12.26-4.23,9.25-5.43,11.67S388,262,387.84,262.77a74.1,74.1,0,0,1-5.88,6.71l10.73,9.19.17-.42a13.78,13.78,0,0,0,4-2.41,2.23,2.23,0,0,0,0-3,72.53,72.53,0,0,1,9.45-7.24C411,262.77,417.8,260.16,418.6,259Z" style="fill: rgb(146, 227, 169); stroke: rgb(38, 50, 56); stroke-linecap: round; stroke-linejoin: round; transform-origin: 406.813px 248.251px;" id="elgyw6l6q2wdm" class="animable"></path><line x1="422.42" y1="249.1" x2="415.59" y2="254.12" style="fill: none; stroke: rgb(38, 50, 56); stroke-miterlimit: 10; transform-origin: 419.005px 251.61px;" id="ele4fiym3306j" class="animable"></line><path d="M287,260.71s10.4-1.84,16.52,3.05,8.26,14.07,8.56,15S341.09,306,341.09,306l36.09-33.35,17.75,17.44s-22.64,28.75-34.26,39.76S340.48,346.05,338.34,347s-4.28,0-6.73-1.53-53.22-52.61-53.22-52.61" style="fill: rgb(255, 255, 255); stroke: rgb(38, 50, 56); stroke-miterlimit: 10; transform-origin: 336.66px 303.875px;" id="elyy9wmuuf09p" class="animable"></path><path d="M286.34,282.12s9.48-8.87,14.38-9.18,8.25,3.67,8.25,3.67" style="fill: none; stroke: rgb(38, 50, 56); stroke-miterlimit: 10; transform-origin: 297.655px 277.521px;" id="eljettwykdc8k" class="animable"></path><path d="M281.44,274.78s11.63-7.65,18.36-4" style="fill: none; stroke: rgb(38, 50, 56); stroke-miterlimit: 10; transform-origin: 290.62px 272.287px;" id="ela38069iree5" class="animable"></path><path d="M341.09,306s-7.95,16.82-6.73,24.77" style="fill: none; stroke: rgb(38, 50, 56); stroke-miterlimit: 10; transform-origin: 337.661px 318.385px;" id="el6mkz4bliz2" class="animable"></path><path d="M339.56,306.89a29.83,29.83,0,0,0-11.32,15" style="fill: none; stroke: rgb(38, 50, 56); stroke-miterlimit: 10; transform-origin: 333.9px 314.39px;" id="eluy8enbkq6pn" class="animable"></path><path d="M413.22,208.48h4.62a0,0,0,0,1,0,0v13.41A2.15,2.15,0,0,1,415.7,224h-.33a2.15,2.15,0,0,1-2.15-2.15V208.48A0,0,0,0,1,413.22,208.48Z" style="fill: rgb(255, 255, 255); stroke: rgb(38, 50, 56); stroke-miterlimit: 10; transform-origin: 415.53px 216.24px;" id="elb2ukk2mnui" class="animable"></path><rect x="412.12" y="205.67" width="6.84" height="4.62" style="fill: rgb(255, 255, 255); stroke: rgb(38, 50, 56); stroke-miterlimit: 10; transform-origin: 415.54px 207.98px;" id="el1e97s5ctm4f" class="animable"></rect><path d="M421.87,208.48h4.62a0,0,0,0,1,0,0v13.41a2.15,2.15,0,0,1-2.15,2.15H424a2.15,2.15,0,0,1-2.15-2.15V208.48A0,0,0,0,1,421.87,208.48Z" style="fill: rgb(255, 255, 255); stroke: rgb(38, 50, 56); stroke-miterlimit: 10; transform-origin: 424.17px 216.26px;" id="elfmka59lssr" class="animable"></path><rect x="420.76" y="205.67" width="6.84" height="4.62" style="fill: rgb(255, 255, 255); stroke: rgb(38, 50, 56); stroke-miterlimit: 10; transform-origin: 424.18px 207.98px;" id="elhnudga3cj8l" class="animable"></rect><rect x="400.1" y="215.52" width="29.36" height="15.08" style="fill: rgb(38, 50, 56); stroke: rgb(38, 50, 56); stroke-miterlimit: 10; transform-origin: 414.78px 223.06px;" id="eliu782aa2hmd" class="animable"></rect></g><g id="freepik--character-1--inject-10" class="animable animator-active" style="transform-origin: 175.407px 325.421px;"><path d="M132.55,250.53s-.35,11.59,2.11,16.16,6.67,6.32,7,10.19-1.41,9.13,1.05,10.54,20,19,25.65,18.62S180,297.61,180,297.61l12.65,8.08,16.86-34.78-11.24-10.19s-4.57-27.41-10.89-35.14-29.86-9.83-41.81-4.21-16.16,18.27-19,20.73S117.8,247,121,251.58,132.55,250.53,132.55,250.53Z" style="fill: rgb(255, 255, 255); stroke: rgb(38, 50, 56); stroke-miterlimit: 10; transform-origin: 164.794px 262.119px;" id="elc4as35b4kf" class="animable"></path><path d="M195.09,267.74c1.34-1,2.68-3.72,3.78-6.47l-.62-.55s-4.57-27.41-10.89-35.14-29.86-9.83-41.81-4.21-16.16,18.27-19,20.73S117.8,247,121,251.58c3,4.26,10.47-.34,11.47-1l.12-.07a63.91,63.91,0,0,0,9.49-3.87,59.92,59.92,0,0,0,8.08-5.62s-7.38,12.3-4.57,16.16,11.24,2.11,11.24,2.11,5.62,7.38,9.14,5.62-1.41-8.43,3.86-10.89,9.49,8.08,9.49,9.84S191.93,270.2,195.09,267.74Z" style="fill: rgb(38, 50, 56); stroke: rgb(38, 50, 56); stroke-miterlimit: 10; transform-origin: 159.473px 243.321px;" id="elmu4ht8hg8vq" class="animable"></path><path d="M198.92,261.33l-24.56,28.55s-6-.71-10.19-3.87-7.73-10.89-7.73-10.89,17.92-19.67,27.05-25.29c8-4.91,10.6-5.8,11.13-6-.31-1.19-.64-2.39-1-3.58-1.91.84-7.51,3.65-16.47,10.93-9.79,8-30.51,28.7-35.69,33.92a2.87,2.87,0,0,0,1.26,2.27c2.46,1.4,20,19,25.65,18.62a8.76,8.76,0,0,0,3.3-1c1.08-4.38,2.93-11,4.43-13.77,1.82-3.33,19.86-22.89,24.76-28.18Z" style="fill: rgb(146, 227, 169); stroke: rgb(38, 50, 56); stroke-linecap: round; stroke-linejoin: round; transform-origin: 171.16px 273.123px;" id="elx6zrkp2gnha" class="animable"></path><path d="M167.68,266s-3.16-11.25,1.06-13.35,9.48,2.46,10.19,7.37-1.76,10.9-1.76,10.9a17.66,17.66,0,0,1,1.41,10.18" style="fill: rgb(255, 255, 255); stroke: rgb(38, 50, 56); stroke-miterlimit: 10; transform-origin: 172.801px 266.613px;" id="eld6cis710yqg" class="animable"></path><path d="M149.61,274.69c.7,1.36.69,2.75,0,3.11s-1.84-.44-2.54-1.8-.69-2.75,0-3.11S148.91,273.33,149.61,274.69Z" style="fill: rgb(38, 50, 56); transform-origin: 148.34px 275.345px;" id="elegkfwalalkj" class="animable"></path><path d="M140.53,268.16s.41-4.91,6.34-3.89" style="fill: none; stroke: rgb(38, 50, 56); stroke-miterlimit: 10; transform-origin: 143.7px 266.145px;" id="el9bhha7ae4nv" class="animable"></path><polygon points="208.83 266.79 182.27 309.14 192.68 316.68 217.08 270.74 208.83 266.79" style="fill: rgb(255, 255, 255); stroke: rgb(38, 50, 56); stroke-miterlimit: 10; transform-origin: 199.675px 291.735px;" id="el7c6j6abiiby" class="animable"></polygon><path d="M215.29,271.46S194.83,307,190.88,314.89s-15.43,27.27-16.15,38.76-4.3,79-4.3,79H253s6.11-51.32,5.75-71.06-5.39-48.82-20.46-68.56S215.29,271.46,215.29,271.46Z" style="fill: rgb(255, 255, 255); stroke: rgb(38, 50, 56); stroke-miterlimit: 10; transform-origin: 214.598px 352.055px;" id="elmycoo3icgg" class="animable"></path><path d="M222.47,276.84s-12.21,23-20.46,36.25S183,340.73,180.12,349s-2.88,11.85-2.88,11.85" style="fill: none; stroke: rgb(38, 50, 56); stroke-miterlimit: 10; transform-origin: 199.855px 318.845px;" id="elg36hdsnoeb" class="animable"></path><path d="M116.59,367.29l-9.69-7.18s-4.67-11.84-7.54-15.07-6.82-2.52-9.33-5.39-5.38-9.33-6.82-10-4.66,1.08-4.66,3.95,3.23,7.54,3.23,8.61v1.08s-12.21-3.59-13.64-2.51-2.87,4.66-1.8,6.46,3.23,2.51,3.23,3.95-2.51,6.1-1.07,7.89a12,12,0,0,0,3.59,2.87s0,6.82,2.15,9.69,18.66,5,23.69,5.75,19.74,7.89,19.74,7.89Z" style="fill: rgb(146, 227, 169); stroke: rgb(38, 50, 56); stroke-linecap: round; stroke-linejoin: round; transform-origin: 91.8192px 357.394px;" id="ellevzvxrlxhi" class="animable"></path><path d="M211.7,305.56s-15.43,7.53-21.18,27.27-9.33,40.2-9.33,40.2-3.59-.72-3.59,1.44a11.26,11.26,0,0,1-.36,3.23L114.8,365.85l-1.44,29.43s81.11,15.08,85.42,15.08,9-1.44,10.41-5,24.76-56,24.76-56" style="fill: rgb(255, 255, 255); stroke: rgb(38, 50, 56); stroke-miterlimit: 10; transform-origin: 173.655px 357.96px;" id="elek3hlj0ljjt" class="animable"></path><path d="M218.88,322.07s12.2,6.81,14.35,16.15" style="fill: none; stroke: rgb(38, 50, 56); stroke-miterlimit: 10; transform-origin: 226.055px 330.145px;" id="elzh1koz7x3b" class="animable"></path><path d="M210.26,332.47c1.08,0,19.39,1.44,23.33,11.85" style="fill: none; stroke: rgb(38, 50, 56); stroke-miterlimit: 10; transform-origin: 221.925px 338.395px;" id="eln5jqo5dpwb" class="animable"></path><path d="M227.13,364.42s14-6.46,18.31-20.46" style="fill: none; stroke: rgb(38, 50, 56); stroke-miterlimit: 10; transform-origin: 236.285px 354.19px;" id="elxqf8weunx" class="animable"></path><path d="M180.48,378.06s7.17,13.27,6.81,22.61" style="fill: none; stroke: rgb(38, 50, 56); stroke-miterlimit: 10; transform-origin: 183.892px 389.365px;" id="el9u5vp9xel1v" class="animable"></path><path d="M184.78,375.9S192,377.34,197,387" style="fill: none; stroke: rgb(38, 50, 56); stroke-miterlimit: 10; transform-origin: 190.89px 381.45px;" id="eljunegdkkjva" class="animable"></path><path d="M281.29,362.26H268.36a5.52,5.52,0,0,0-5.16,4.31l-13.35,66h21.53l13.35-66A3.43,3.43,0,0,0,281.29,362.26Z" style="fill: rgb(38, 50, 56); stroke: rgb(38, 50, 56); stroke-miterlimit: 10; transform-origin: 267.348px 397.414px;" id="els1g3cl6fjm" class="animable"></path></g><g id="freepik--Bottles--inject-10" class="animable" style="transform-origin: 251.785px 400.316px;"><line x1="8.3" y1="432.61" x2="495.27" y2="432.61" style="fill: none; stroke: rgb(38, 50, 56); stroke-miterlimit: 10; transform-origin: 251.785px 432.61px;" id="elzwc9lbzix9h" class="animable"></line><path d="M33.61,385.7h8.68a0,0,0,0,1,0,0v40.65a4,4,0,0,1-4,4h-.62a4,4,0,0,1-4-4V385.7A0,0,0,0,1,33.61,385.7Z" style="fill: rgb(255, 255, 255); stroke: rgb(38, 50, 56); stroke-linecap: round; stroke-linejoin: round; transform-origin: 37.95px 408.025px;" id="elpdf5hdt4i3k" class="animable"></path><path d="M33.61,402.17V426a4.34,4.34,0,1,0,8.68,0V402.17Z" style="fill: rgb(146, 227, 169); stroke: rgb(38, 50, 56); stroke-linecap: round; stroke-linejoin: round; transform-origin: 37.95px 416.257px;" id="elo1rxpd1yjw" class="animable"></path><rect x="32.07" y="384.42" width="11.75" height="8.17" style="fill: rgb(255, 255, 255); stroke: rgb(38, 50, 56); stroke-linecap: round; stroke-linejoin: round; transform-origin: 37.945px 388.505px;" id="elvgak20apueo" class="animable"></rect><path d="M54.84,430.37h0A4.34,4.34,0,0,1,50.49,426V385.7h8.69V426A4.34,4.34,0,0,1,54.84,430.37Z" style="fill: rgb(255, 255, 255); stroke: rgb(38, 50, 56); stroke-linecap: round; stroke-linejoin: round; transform-origin: 54.835px 408.035px;" id="el0jtsh4fr7n7n" class="animable"></path><path d="M50.49,402.17V426a4.35,4.35,0,0,0,8.69,0V402.17Z" style="fill: rgb(146, 227, 169); stroke: rgb(38, 50, 56); stroke-linecap: round; stroke-linejoin: round; transform-origin: 54.835px 416.156px;" id="ellf8escbph2" class="animable"></path><rect x="48.96" y="384.42" width="11.75" height="8.17" style="fill: rgb(255, 255, 255); stroke: rgb(38, 50, 56); stroke-linecap: round; stroke-linejoin: round; transform-origin: 54.835px 388.505px;" id="elq6b3tpoi9ht" class="animable"></rect><path d="M71.72,430.37h0A4.34,4.34,0,0,1,67.38,426V385.7h8.69V426A4.34,4.34,0,0,1,71.72,430.37Z" style="fill: rgb(255, 255, 255); stroke: rgb(38, 50, 56); stroke-linecap: round; stroke-linejoin: round; transform-origin: 71.725px 408.035px;" id="el57kcz4kx4v6" class="animable"></path><path d="M67.38,402.17V426a4.34,4.34,0,0,0,4.34,4.34h0A4.34,4.34,0,0,0,76.07,426V402.17Z" style="fill: rgb(146, 227, 169); stroke: rgb(38, 50, 56); stroke-linecap: round; stroke-linejoin: round; transform-origin: 71.725px 416.255px;" id="elr3rarnp4dq" class="animable"></path><rect x="65.85" y="384.42" width="11.75" height="8.17" style="fill: rgb(255, 255, 255); stroke: rgb(38, 50, 56); stroke-linecap: round; stroke-linejoin: round; transform-origin: 71.725px 388.505px;" id="ela4y9zvkwl9p" class="animable"></rect><path d="M88.61,430.37h0A4.34,4.34,0,0,1,84.27,426V385.7H93V426A4.34,4.34,0,0,1,88.61,430.37Z" style="fill: rgb(255, 255, 255); stroke: rgb(38, 50, 56); stroke-linecap: round; stroke-linejoin: round; transform-origin: 88.635px 408.035px;" id="elzwq8pn5o3z" class="animable"></path><path d="M84.27,402.17V426A4.34,4.34,0,0,0,93,426V402.17Z" style="fill: rgb(146, 227, 169); stroke: rgb(38, 50, 56); stroke-linecap: round; stroke-linejoin: round; transform-origin: 88.635px 416.268px;" id="el9vz9qfc1ben" class="animable"></path><rect x="82.74" y="384.42" width="11.75" height="8.17" style="fill: rgb(255, 255, 255); stroke: rgb(38, 50, 56); stroke-linecap: round; stroke-linejoin: round; transform-origin: 88.615px 388.505px;" id="eld33gzr6fjm" class="animable"></rect><polygon points="101.83 397 26.2 397 26.2 399.57 101.83 399.57 101.83 426.37 22.53 426.37 22.53 432.61 106.97 432.61 106.97 431.14 106.97 426.37 106.97 399.57 106.97 397 101.83 397" style="fill: rgb(255, 255, 255); stroke: rgb(38, 50, 56); stroke-linecap: round; stroke-linejoin: round; transform-origin: 64.75px 414.805px;" id="elyyyb84cwu0j" class="animable"></polygon><path d="M385.35,427.52l-9.89-38.41v-10.5h-14v10.5l-9.89,38.41a4.07,4.07,0,0,0,3.95,5.09H381.4A4.07,4.07,0,0,0,385.35,427.52Z" style="fill: rgb(255, 255, 255); stroke: rgb(38, 50, 56); stroke-miterlimit: 10; transform-origin: 368.46px 405.61px;" id="el880x8f886ae" class="animable"></path><path d="M377.25,408.11H359.67l-5.19,20.16a1,1,0,0,0,.19.92,1,1,0,0,0,.84.42H381.4a1,1,0,0,0,.85-.42,1,1,0,0,0,.19-.92Z" style="fill: rgb(146, 227, 169); transform-origin: 368.46px 418.86px;" id="el87viomcvdt7" class="animable"></path><path d="M413.83,396.29V374.11h-13v22.18a18.75,18.75,0,1,0,13,0Z" style="fill: rgb(255, 255, 255); stroke: rgb(38, 50, 56); stroke-miterlimit: 10; transform-origin: 407.33px 403.369px;" id="el9k9ys6uhi9d" class="animable"></path><path d="M391.28,409.11a16.75,16.75,0,1,0,32.11,0Z" style="fill: rgb(146, 227, 169); transform-origin: 407.335px 419.872px;" id="elloedwnm58ij" class="animable"></path><path d="M452.37,408.64V368h-8.58v40.64a12.38,12.38,0,1,0,8.58,0Z" style="fill: rgb(255, 255, 255); stroke: rgb(38, 50, 56); stroke-miterlimit: 10; transform-origin: 448.08px 400.316px;" id="elnkadnu84oqg" class="animable"></path><path d="M437.49,417.1a10.77,10.77,0,0,0-.46,3.13,11.06,11.06,0,1,0,22.11,0,10.77,10.77,0,0,0-.46-3.13Z" style="fill: rgb(146, 227, 169); transform-origin: 448.085px 424.361px;" id="ele86xyf2zyoi" class="animable"></path></g><defs>     <filter id="active" height="200%">         <feMorphology in="SourceAlpha" result="DILATED" operator="dilate" radius="2"></feMorphology>                <feFlood flood-color="#32DFEC" flood-opacity="1" result="PINK"></feFlood>        <feComposite in="PINK" in2="DILATED" operator="in" result="OUTLINE"></feComposite>        <feMerge>            <feMergeNode in="OUTLINE"></feMergeNode>            <feMergeNode in="SourceGraphic"></feMergeNode>        </feMerge>    </filter>    <filter id="hover" height="200%">        <feMorphology in="SourceAlpha" result="DILATED" operator="dilate" radius="2"></feMorphology>                <feFlood flood-color="#ff0000" flood-opacity="0.5" result="PINK"></feFlood>        <feComposite in="PINK" in2="DILATED" operator="in" result="OUTLINE"></feComposite>        <feMerge>            <feMergeNode in="OUTLINE"></feMergeNode>            <feMergeNode in="SourceGraphic"></feMergeNode>        </feMerge>            <feColorMatrix type="matrix" values="0   0   0   0   0                0   1   0   0   0                0   0   0   0   0                0   0   0   1   0 "></feColorMatrix>    </filter></defs></svg>